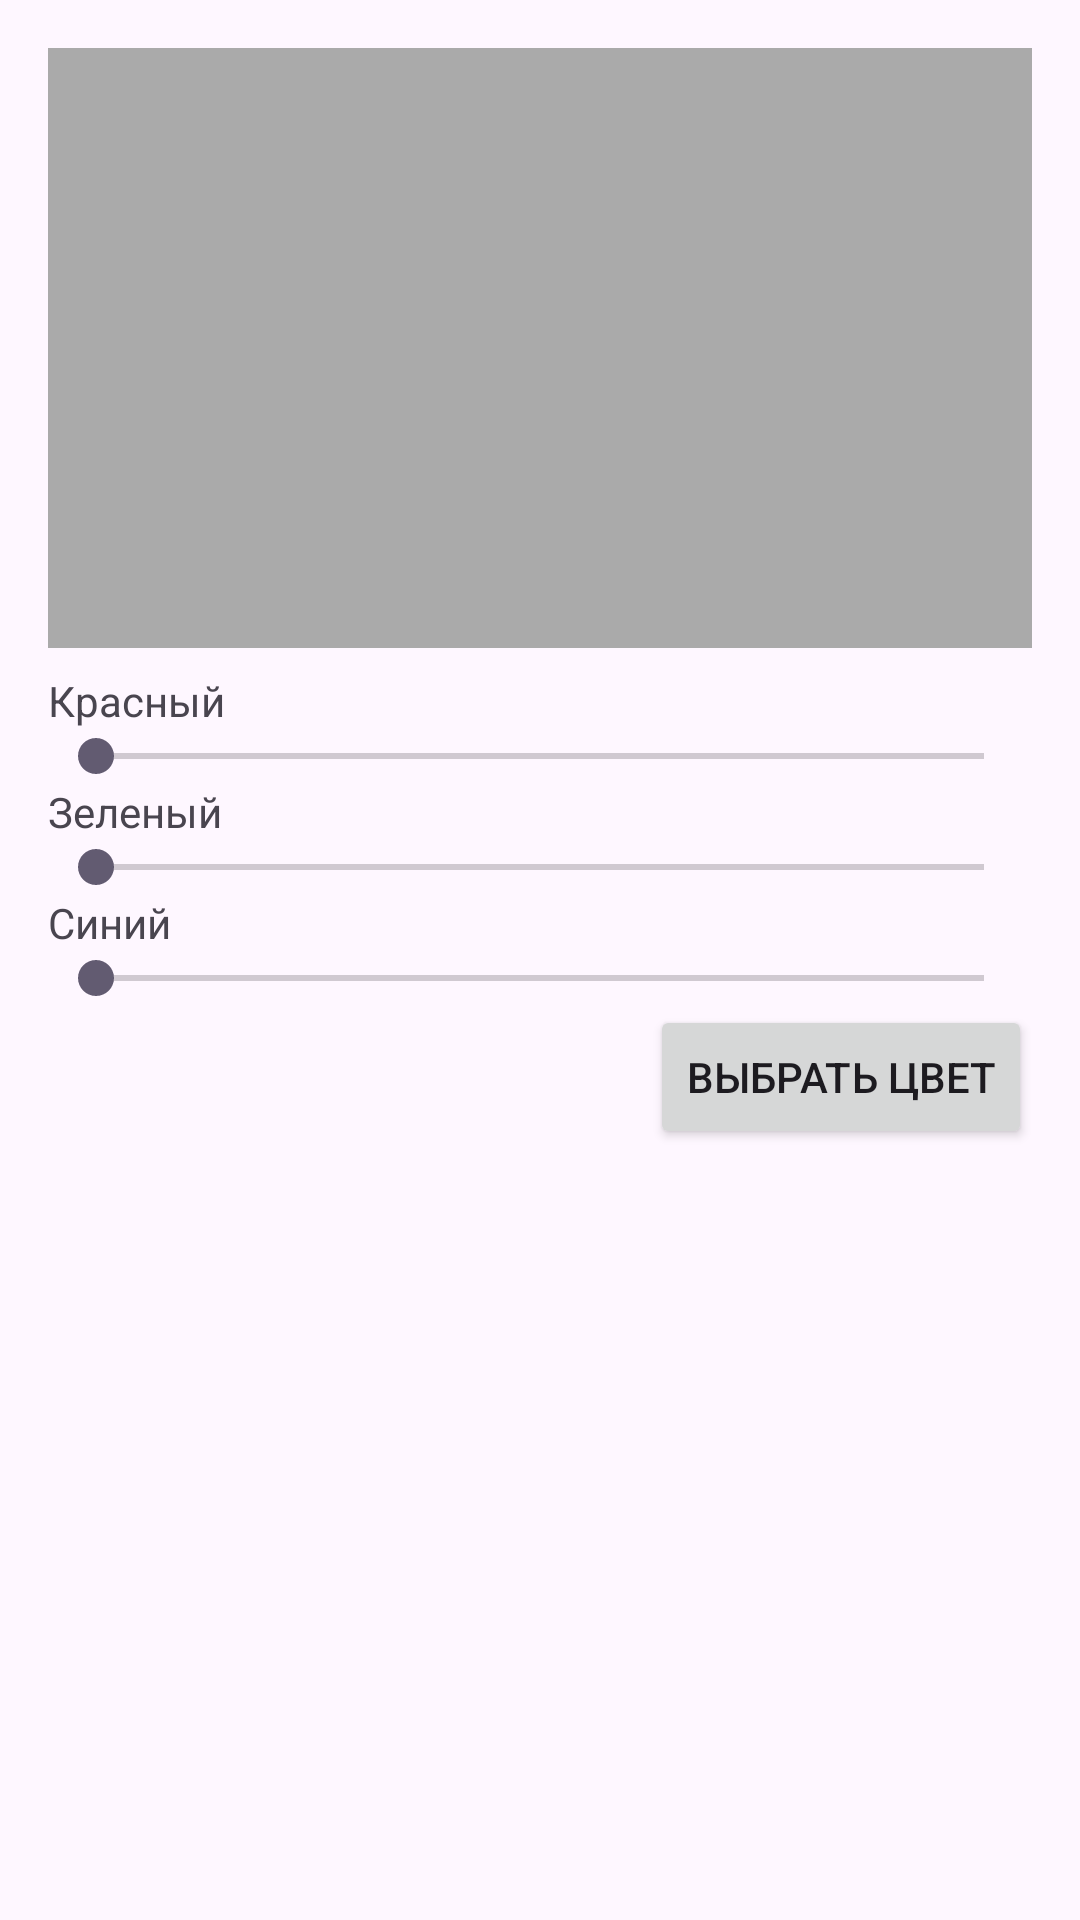

This screen was rendered from an Android layout file. Write that file and the resources it references.
<!-- AndroidManifest.xml: application theme Theme.Kwork_timer_application -->
<!-- res/layout/color_picker_dialog.xml -->
<?xml version="1.0" encoding="utf-8"?>
<LinearLayout
    xmlns:android="http://schemas.android.com/apk/res/android"
    android:layout_width="match_parent"
    android:layout_height="wrap_content"
    android:orientation="vertical"
    android:padding="16dp">

    <TextView
        android:id="@+id/colorPreview"
        android:layout_width="match_parent"
        android:layout_height="200dp"
        android:background="@android:color/darker_gray"
        android:layout_marginBottom="8dp"/>

    <TextView
        android:text="Красный"
        android:layout_width="wrap_content"
        android:layout_height="wrap_content" />

    <SeekBar
        android:id="@+id/redSeekBar"
        android:layout_width="match_parent"
        android:layout_height="wrap_content"
        android:max="255"/>

    <TextView
        android:text="Зеленый"
        android:layout_width="wrap_content"
        android:layout_height="wrap_content" />

    <SeekBar
        android:id="@+id/greenSeekBar"
        android:layout_width="match_parent"
        android:layout_height="wrap_content"
        android:max="255"/>

    <TextView
        android:text="Синий"
        android:layout_width="wrap_content"
        android:layout_height="wrap_content" />

    <SeekBar
        android:id="@+id/blueSeekBar"
        android:layout_width="match_parent"
        android:layout_height="wrap_content"
        android:max="255"/>

    <Button
        android:id="@+id/confirmColorButton"
        android:layout_width="wrap_content"
        android:layout_height="wrap_content"
        android:text="Выбрать цвет"
        android:layout_gravity="end"/>

</LinearLayout>
<!-- resources referenced by this layout -->
<resources>
  <style name="Theme.Kwork_timer_application" parent="Base.Theme.Kwork_timer_application" />
  <style name="Base.Theme.Kwork_timer_application" parent="Theme.Material3.DayNight.NoActionBar">
          
          
      </style>
</resources>
